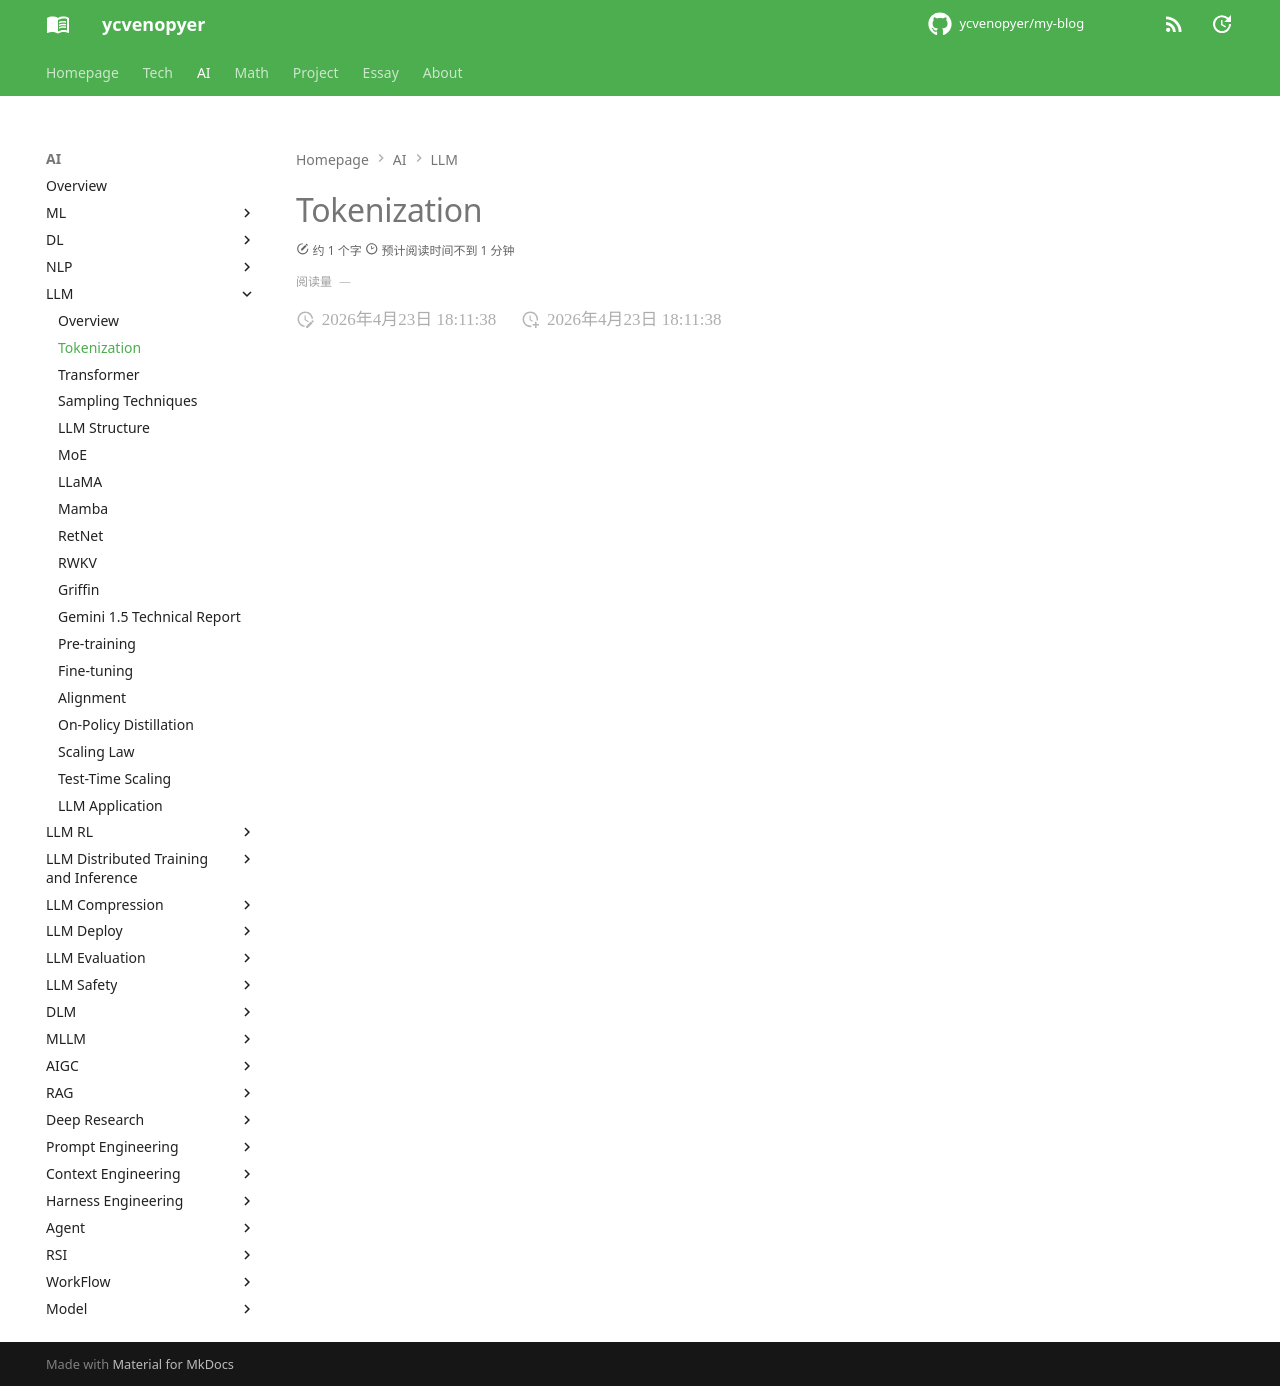

repository: ycvenopyer/my-blog · page: ai-note/llm/tokenization/index.html · generator: mkdocs

# Tokenization
